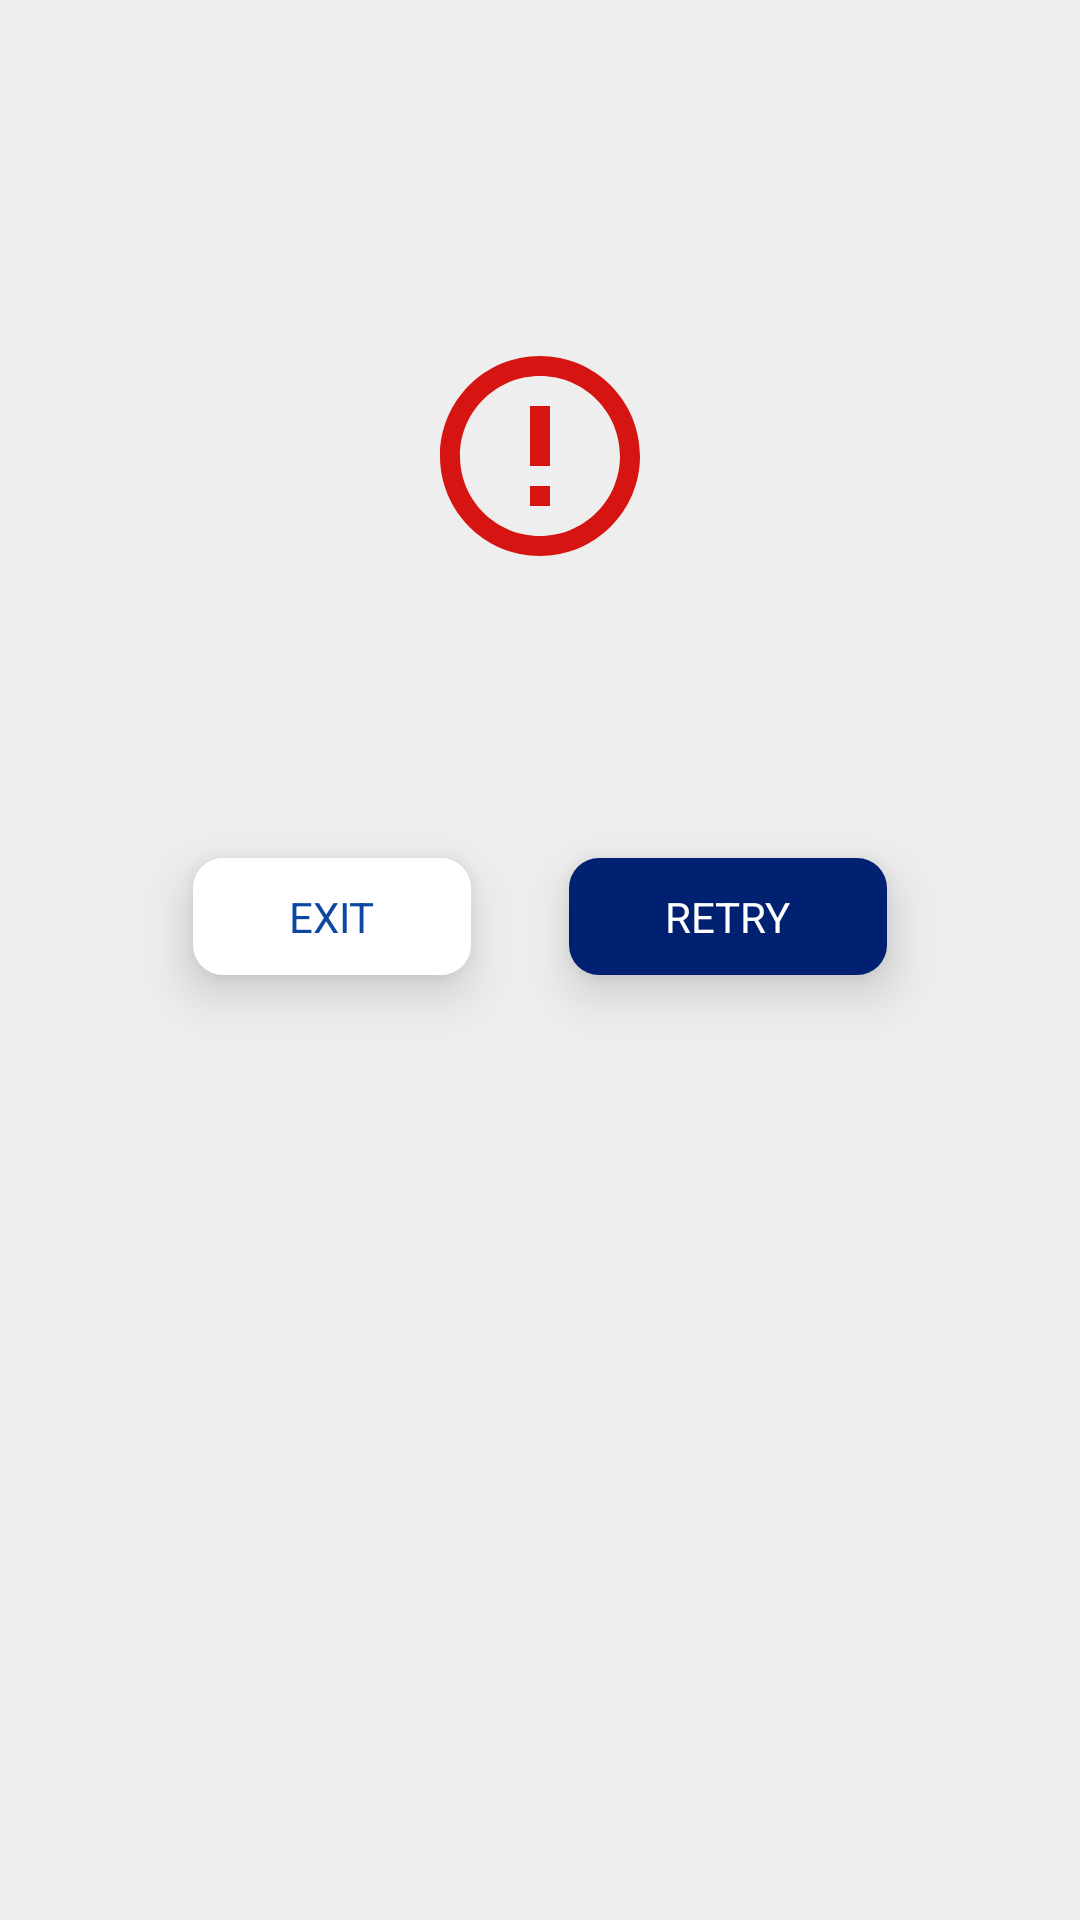

Reconstruct the res/layout file that produces this screen, plus the resources it refers to.
<!-- AndroidManifest.xml: application theme Theme.PayoneerHomeExercise -->
<!-- res/layout/payment_methods_error.xml -->
<?xml version="1.0" encoding="utf-8"?>
<androidx.constraintlayout.widget.ConstraintLayout
    xmlns:app="http://schemas.android.com/apk/res-auto"
    xmlns:tools="http://schemas.android.com/tools"
    xmlns:android="http://schemas.android.com/apk/res/android"
    android:id="@+id/error_root"
    android:layout_width="match_parent"
    android:layout_height="match_parent"
    app:layout_constraintTop_toTopOf="parent"
    app:layout_constraintLeft_toLeftOf="parent"
    app:layout_constraintRight_toRightOf="parent"
    app:layout_constraintBottom_toBottomOf="parent"
    android:layout_gravity="center"
    android:background="@color/grey_light">

    <ImageView
        android:id="@+id/failure_icon"
        app:layout_constraintBottom_toTopOf="@+id/guideline"
        app:layout_constraintStart_toStartOf="parent"
        app:layout_constraintEnd_toEndOf="parent"
        android:layout_width="@dimen/dimen_80"
        android:layout_height="@dimen/dimen_80"
        app:srcCompat="@drawable/ic_baseline_error_outline_24"
        />

    <TextView
        android:id="@+id/failure_title"
        android:layout_width="wrap_content"
        android:layout_height="wrap_content"
        app:layout_constraintStart_toStartOf="parent"
        app:layout_constraintEnd_toEndOf="parent"
        app:layout_constraintTop_toBottomOf="@id/failure_icon"
        android:layout_marginTop="@dimen/dimen_16"
        tools:text="No internet connection"
        android:textStyle="bold"
        android:textColor="@color/black"
        android:fontFamily="sans-serif-medium"
        />

    <TextView
        android:id="@+id/failure_description"
        android:layout_width="0dp"
        android:layout_height="wrap_content"
        android:gravity="center"
        android:lineSpacingMultiplier="1.2"
        app:layout_constraintStart_toEndOf="@id/left_guideline"
        app:layout_constraintTop_toBottomOf="@id/failure_title"
        app:layout_constraintEnd_toStartOf="@id/right_guideline"
        android:layout_marginTop="@dimen/dimen_16"
        android:fontFamily="sans-serif-light"
        android:textColor="@color/black"
        tools:text="You don't seem to be connected to the internet. Please check your connection and try again or exit and retry later"
        />

    <TextView
        android:id="@+id/exit_button"
        android:layout_width="wrap_content"
        android:layout_height="wrap_content"
        app:layout_constraintTop_toBottomOf="@id/failure_description"
        app:layout_constraintStart_toStartOf="@id/left_guideline"
        app:layout_constraintEnd_toStartOf="@+id/retry_button"
        android:background="@drawable/rounded_corners_bgd_white"
        android:layout_marginTop="@dimen/dimen_24"
        android:textColor="@color/dark_blue"
        android:paddingLeft="@dimen/dimen_32"
        android:paddingRight="@dimen/dimen_32"
        android:paddingTop="@dimen/dimen_10"
        android:paddingBottom="@dimen/dimen_10"
        android:textAllCaps="true"
        android:text="exit"
        android:elevation="@dimen/dimen_10"
        />

    <TextView
        android:id="@+id/retry_button"
        android:layout_width="wrap_content"
        android:layout_height="wrap_content"
        app:layout_constraintTop_toBottomOf="@id/failure_description"
        app:layout_constraintStart_toEndOf="@id/exit_button"
        app:layout_constraintEnd_toEndOf="@id/right_guideline"
        android:background="@drawable/rounded_corners_bgd_blue"
        android:layout_marginTop="@dimen/dimen_24"
        android:textColor="@color/white"
        android:paddingLeft="@dimen/dimen_32"
        android:paddingRight="@dimen/dimen_32"
        android:paddingTop="@dimen/dimen_10"
        android:paddingBottom="@dimen/dimen_10"
        android:textAllCaps="true"
        android:text="Retry"
        android:elevation="@dimen/dimen_10"
        app:layout_constraintHorizontal_chainStyle="spread"

        />

    <androidx.constraintlayout.widget.Guideline
        android:layout_width="wrap_content"
        android:layout_height="wrap_content"
        android:id="@+id/guideline"
        android:orientation="horizontal"
        app:layout_constraintGuide_percent="0.3"/>

    <androidx.constraintlayout.widget.Guideline
        android:layout_width="wrap_content"
        android:layout_height="wrap_content"
        android:id="@+id/left_guideline"
        android:orientation="vertical"
        app:layout_constraintGuide_begin="@dimen/dimen_32"
        />

    <androidx.constraintlayout.widget.Guideline
        android:layout_width="wrap_content"
        android:layout_height="wrap_content"
        android:id="@+id/right_guideline"
        android:orientation="vertical"
        app:layout_constraintGuide_end="@dimen/dimen_32"
        />
</androidx.constraintlayout.widget.ConstraintLayout>
<!-- resources referenced by this layout -->
<resources>
  <color name="black">#FF000000</color>
  <color name="dark_blue">#0d47a1</color>
  <color name="grey_light">#eeeeee</color>
  <color name="white">#FFFFFFFF</color>
  <dimen name="dimen_10">10dp</dimen>
  <dimen name="dimen_16">16dp</dimen>
  <dimen name="dimen_24">24dp</dimen>
  <dimen name="dimen_32">32dp</dimen>
  <dimen name="dimen_80">80dp</dimen>
  <!-- drawable ic_baseline_error_outline_24 (drawable) -->
  <vector android:height="24dp" android:tint="#D61512"
      android:viewportHeight="24" android:viewportWidth="24"
      android:width="24dp" xmlns:android="http://schemas.android.com/apk/res/android">
      <path android:fillColor="@android:color/white" android:pathData="M11,15h2v2h-2zM11,7h2v6h-2zM11.99,2C6.47,2 2,6.48 2,12s4.47,10 9.99,10C17.52,22 22,17.52 22,12S17.52,2 11.99,2zM12,20c-4.42,0 -8,-3.58 -8,-8s3.58,-8 8,-8 8,3.58 8,8 -3.58,8 -8,8z"/>
  </vector>
  <!-- drawable rounded_corners_bgd_blue (drawable) -->
  <?xml version="1.0" encoding="utf-8"?>
  <shape xmlns:android="http://schemas.android.com/apk/res/android"
      android:shape="rectangle">
      <corners android:radius="@dimen/dimen_10" />
      <solid android:color="@color/primaryDarkColor" />
  </shape>
  <!-- drawable rounded_corners_bgd_white (drawable) -->
  <?xml version="1.0" encoding="utf-8"?>
  <shape xmlns:android="http://schemas.android.com/apk/res/android"
      android:shape="rectangle">
      <corners android:radius="@dimen/dimen_10" />
      <solid android:color="@color/white" />
  </shape>
  <style name="Theme.PayoneerHomeExercise" parent="Theme.MaterialComponents.DayNight.DarkActionBar">
          
          <item name="colorPrimary">@color/primaryColor</item>
          <item name="colorPrimaryVariant">@color/primaryDarkColor</item>
          <item name="colorOnPrimary">@color/white</item>
          
          <item name="colorSecondary">@color/grey_light</item>
          <item name="colorSecondaryVariant">@color/grey_dark</item>
          <item name="colorOnSecondary">@color/black</item>
          <item name="background">@color/bgd_color</item>
          
          <item name="android:statusBarColor" tools:targetApi="l">?attr/colorPrimaryVariant</item>
          
      </style>
  <color name="primaryDarkColor">#002171</color>
  <color name="primaryColor">#0d47a1</color>
  <color name="grey_dark">#bcbcbc</color>
  <color name="bgd_color">#eeeeee</color>
</resources>
